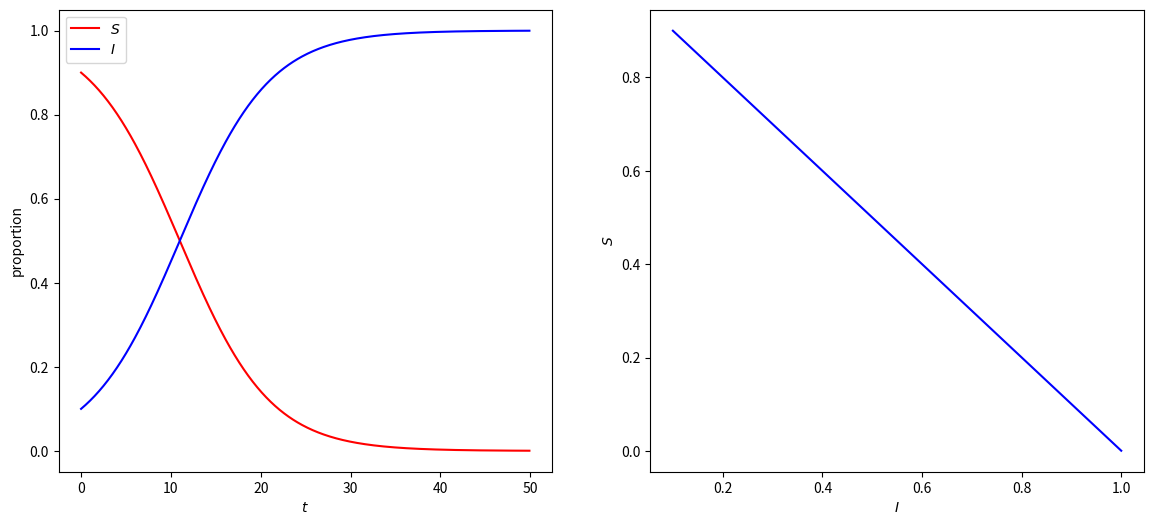
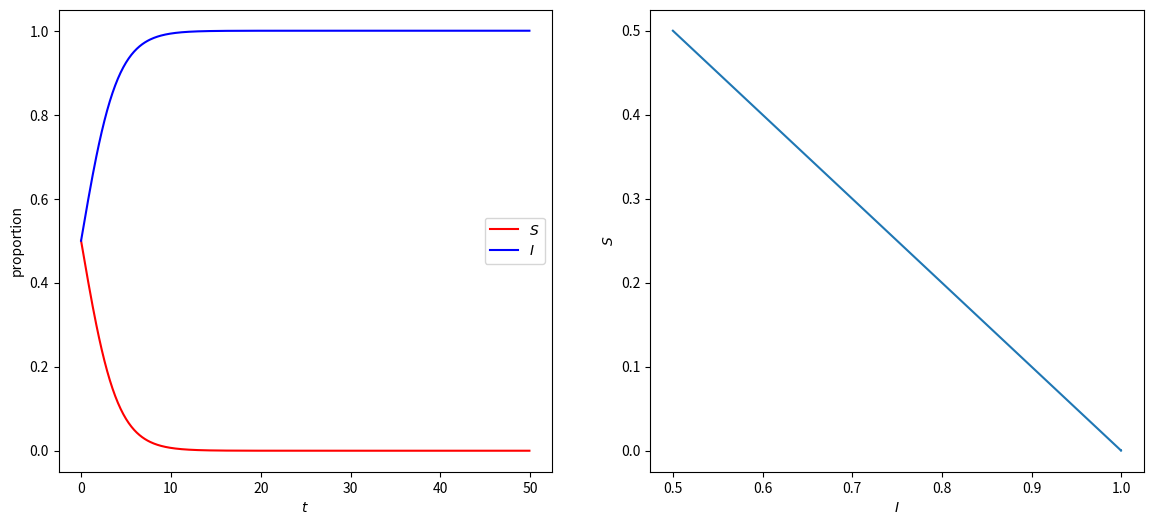
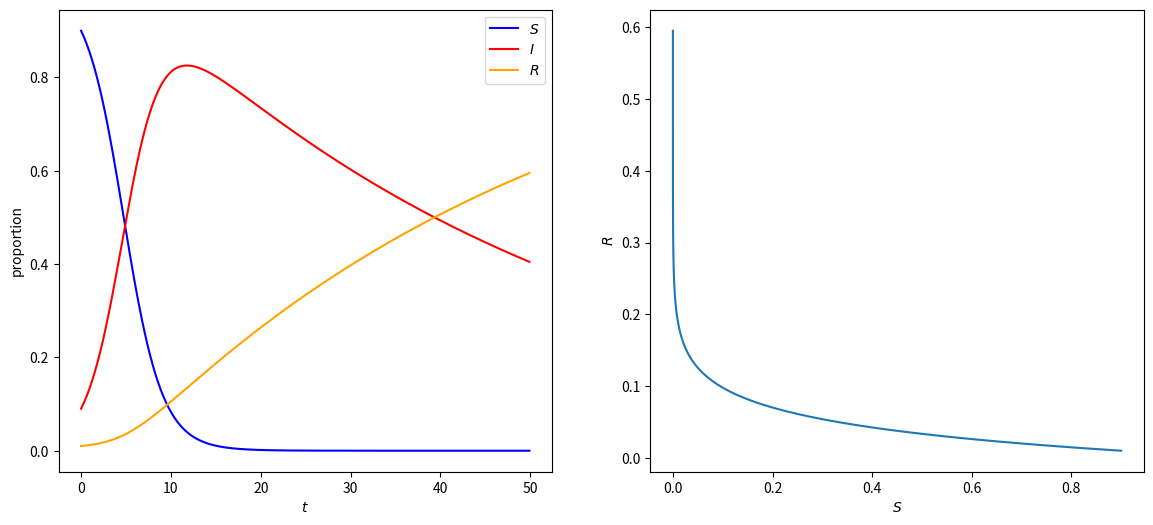

Write Python code to recreate these figures, in order.
import numpy as np
import matplotlib.pyplot as plt
from scipy.integrate import odeint
%matplotlib inline

def si_model( z0, T, **kwargs) :
    beta = kwargs['beta']
    t = np.arange( T, step = 0.1 )
    si = lambda z ,t, beta : np.array([
        -beta * z[0] * z[1],
         beta * z[0] * z[1]])
    return t, odeint(si, z0, t, (beta,))

t, z = si_model( z0 = [0.9,0.1], T = 50, beta = 0.2 )

# Lets plot our solution and phase-plot
fig, ax = plt.subplots(1,2,figsize=(14,6))
ax[0].plot(t, z[:,0], color='red')
ax[0].plot(t, z[:,1], color='blue')
ax[0].set_xlabel('$t$')
ax[0].set_ylabel('proportion')
ax[0].legend(['$S$','$I$'])
ax[1].plot(z[:,1], z[:,0], color = 'blue')
ax[1].set_xlabel('$I$')
ax[1].set_ylabel('$S$')

def sis_model( z0, T, **kwargs) :
    beta, gamma = kwargs['beta'], kwargs['gamma']
    t = np.arange( T, step = 0.1 )
    sis = lambda z ,t, beta, gamma : np.array([
        -beta * z[0] * z[1] + gamma * z[1],
         beta * z[0] * z[1] - gamma * z[1]])
    return t, odeint(sis, z0, t, (beta,gamma,))

t, z = si_model( z0 = [0.5,0.5], T = 50, beta = 0.5, gamma = 0.2 )

# Lets plot our solution and phase-plot
fig, ax = plt.subplots(1,2,figsize=(14,6))
ax[0].plot(t, z[:,0], color='red')
ax[0].plot(t, z[:,1], color='blue')
ax[0].set_xlabel('$t$')
ax[0].set_ylabel('proportion')
ax[0].legend(['$S$','$I$'])
ax[1].plot( z[:,1], z[:,0])
ax[1].set_xlabel('$I$')
ax[1].set_ylabel('$S$')

def sir_model( z0, T, **kwargs) :
    beta, gamma = kwargs['beta'], kwargs['gamma']
    t = np.arange( T, step = 0.1 )
    sir = lambda z, t, beta, gamma : np.array([
        -beta * z[0] * z[1],
         beta * z[0] * z[1] - gamma * z[1],
                              gamma * z[1]])
    return t, odeint(sir, z0, t, (beta,gamma,))

t, z = sir_model( z0 = [0.9,0.09,0.01], T = 50, beta = 0.5, gamma = 0.02 )

# Lets plot our solution and phase-plot
fig, ax = plt.subplots(1,2,figsize=(14,6))
ax[0].plot(t, z[:,0], color='blue')
ax[0].plot(t, z[:,1], color='red')
ax[0].plot(t, z[:,2], color='orange')
ax[0].set_xlabel('$t$')
ax[0].set_ylabel('proportion')
ax[0].legend(['$S$','$I$', '$R$'])
ax[1].plot( z[:,0], z[:,2])
ax[1].set_xlabel('$S$')
ax[1].set_ylabel('$R$')

